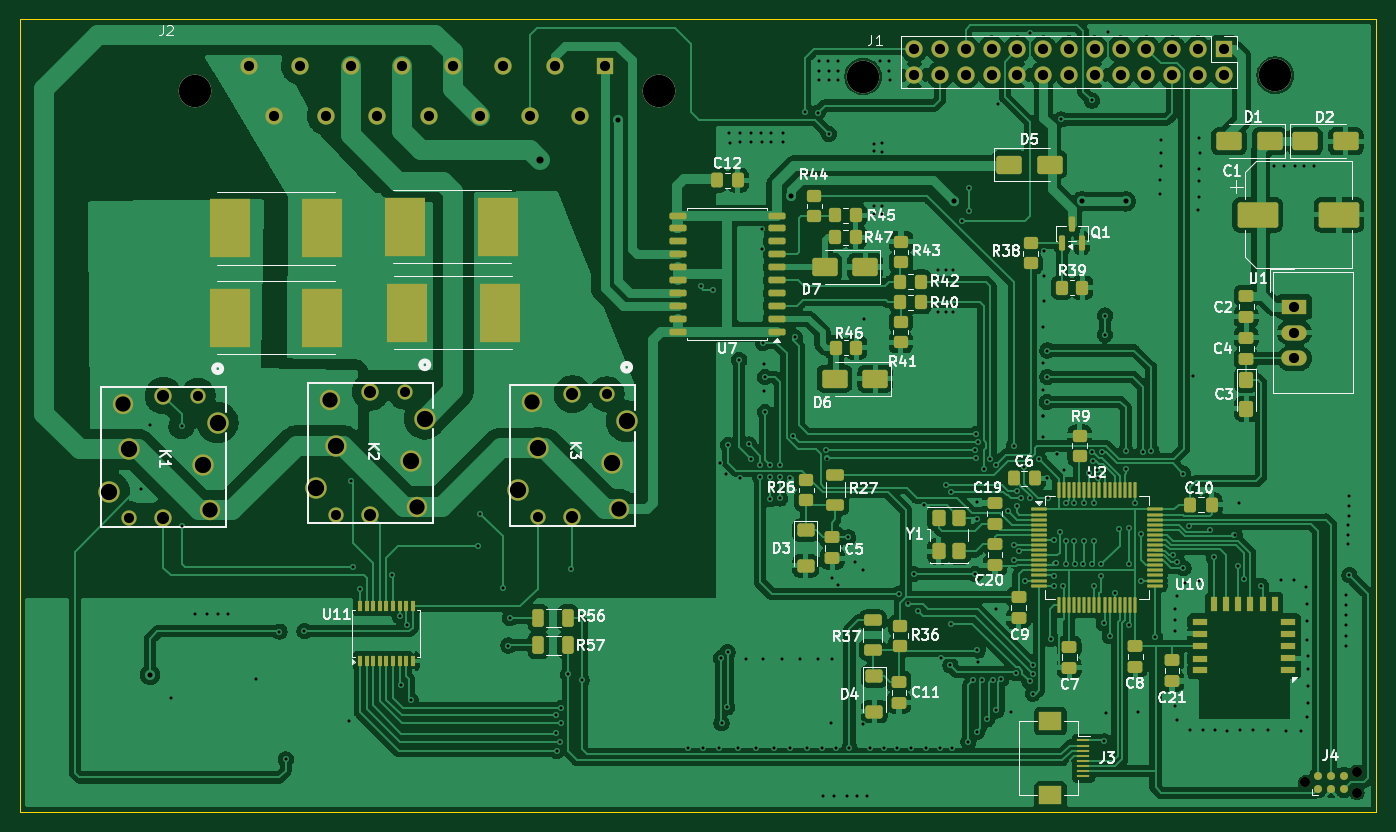
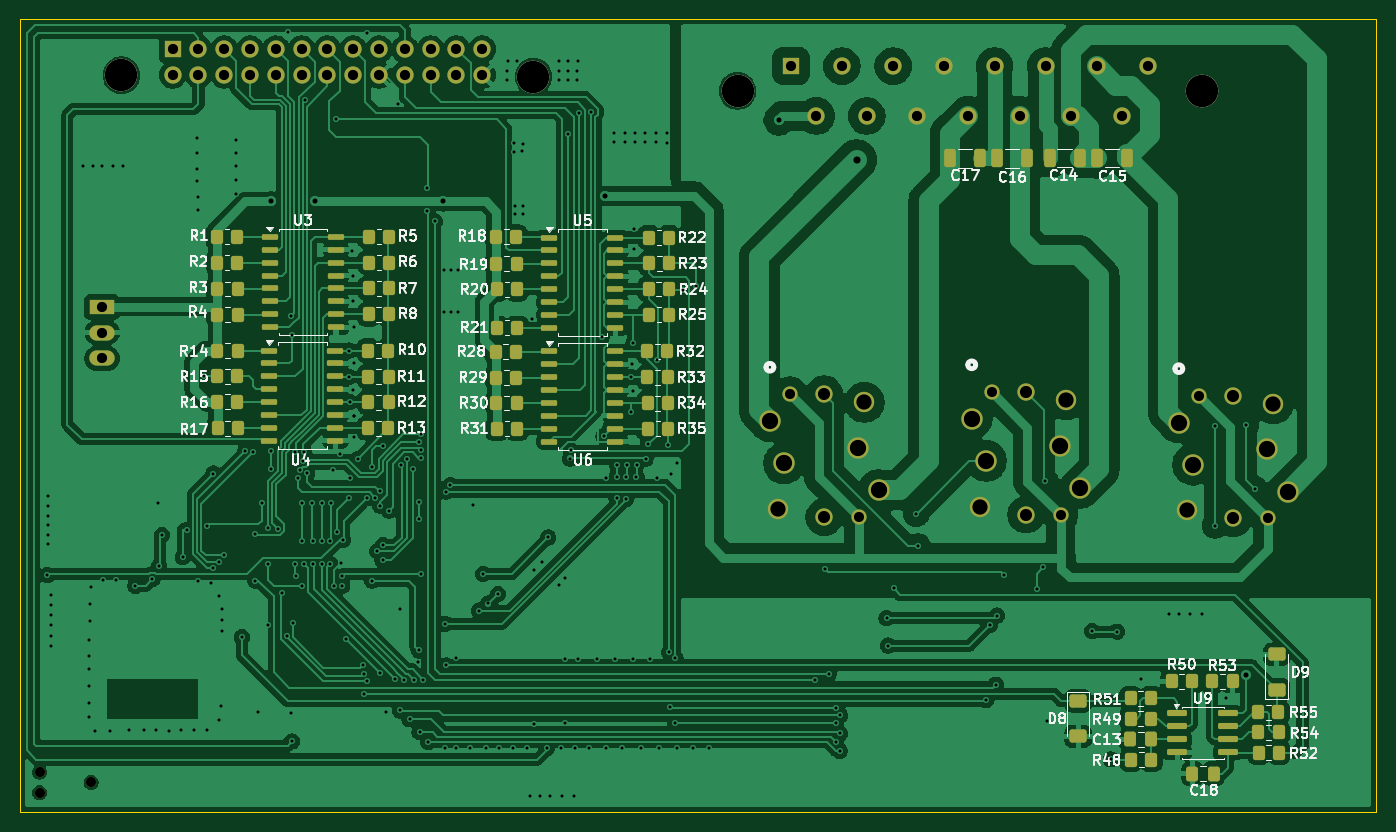
Circuit board: 11 layer files. Board 133.5 x 78.0 mm.
- bottom_copper: caculateur-B_Cu.gbr (370174 bytes)
- bottom_mask: caculateur-B_Mask.gbr (9826 bytes)
- paste: caculateur-B_Paste.gbr (7364 bytes)
- bottom_silk: caculateur-B_Silkscreen.gbr (94589 bytes)
- outline: caculateur-Edge_Cuts.gbr (608 bytes)
- top_copper: caculateur-F_Cu.gbr (456036 bytes)
- top_mask: caculateur-F_Mask.gbr (12757 bytes)
- paste: caculateur-F_Paste.gbr (10105 bytes)
- top_silk: caculateur-F_Silkscreen.gbr (82692 bytes)
- drill: caculateur-NPTH.drl (505 bytes)
- drill: caculateur-PTH.drl (7345 bytes)

=== bottom_copper: caculateur-B_Cu.gbr (370174 bytes, source omitted) ===
=== bottom_mask: caculateur-B_Mask.gbr (9826 bytes, source omitted) ===
=== paste: caculateur-B_Paste.gbr (7364 bytes, source omitted) ===
=== bottom_silk: caculateur-B_Silkscreen.gbr (94589 bytes, source omitted) ===
=== outline: caculateur-Edge_Cuts.gbr ===
%TF.GenerationSoftware,KiCad,Pcbnew,10.0.1*%
%TF.CreationDate,2026-05-26T17:19:35+01:00*%
%TF.ProjectId,caculateur,63616375-6c61-4746-9575-722e6b696361,1.0*%
%TF.SameCoordinates,Original*%
%TF.FileFunction,Profile,NP*%
%FSLAX46Y46*%
G04 Gerber Fmt 4.6, Leading zero omitted, Abs format (unit mm)*
G04 Created by KiCad (PCBNEW 10.0.1) date 2026-05-26 17:19:35*
%MOMM*%
%LPD*%
G01*
G04 APERTURE LIST*
%TA.AperFunction,Profile*%
%ADD10C,0.050000*%
%TD*%
G04 APERTURE END LIST*
D10*
X86500000Y-60000000D02*
X220000000Y-60000000D01*
X220000000Y-138000000D01*
X86500000Y-138000000D01*
X86500000Y-60000000D01*
M02*

=== top_copper: caculateur-F_Cu.gbr (456036 bytes, source omitted) ===
=== top_mask: caculateur-F_Mask.gbr (12757 bytes, source omitted) ===
=== paste: caculateur-F_Paste.gbr (10105 bytes, source omitted) ===
=== top_silk: caculateur-F_Silkscreen.gbr (82692 bytes, source omitted) ===
=== drill: caculateur-NPTH.drl ===
M48
; DRILL file KiCad 10.0.1 date 2026-05-26T17:19:42
; FORMAT={-:-/ absolute / metric / decimal}
; #@! TF.CreationDate,2026-05-26T17:19:42+01:00
; #@! TF.GenerationSoftware,Kicad,Pcbnew,10.0.1
; #@! TF.FileFunction,NonPlated,1,2,NPTH
FMAT,2
METRIC
; #@! TA.AperFunction,NonPlated,NPTH,ComponentDrill
T1C0.991
; #@! TA.AperFunction,NonPlated,NPTH,ComponentDrill
T2C3.200
%
G90
G05
T1
X213.02Y-135.125
X218.1Y-134.109
X218.1Y-136.141
T2
X103.66Y-67.045
X149.385Y-67.045
X169.476Y-65.633
X210.05Y-65.5
M30

=== drill: caculateur-PTH.drl (7345 bytes, source omitted) ===
